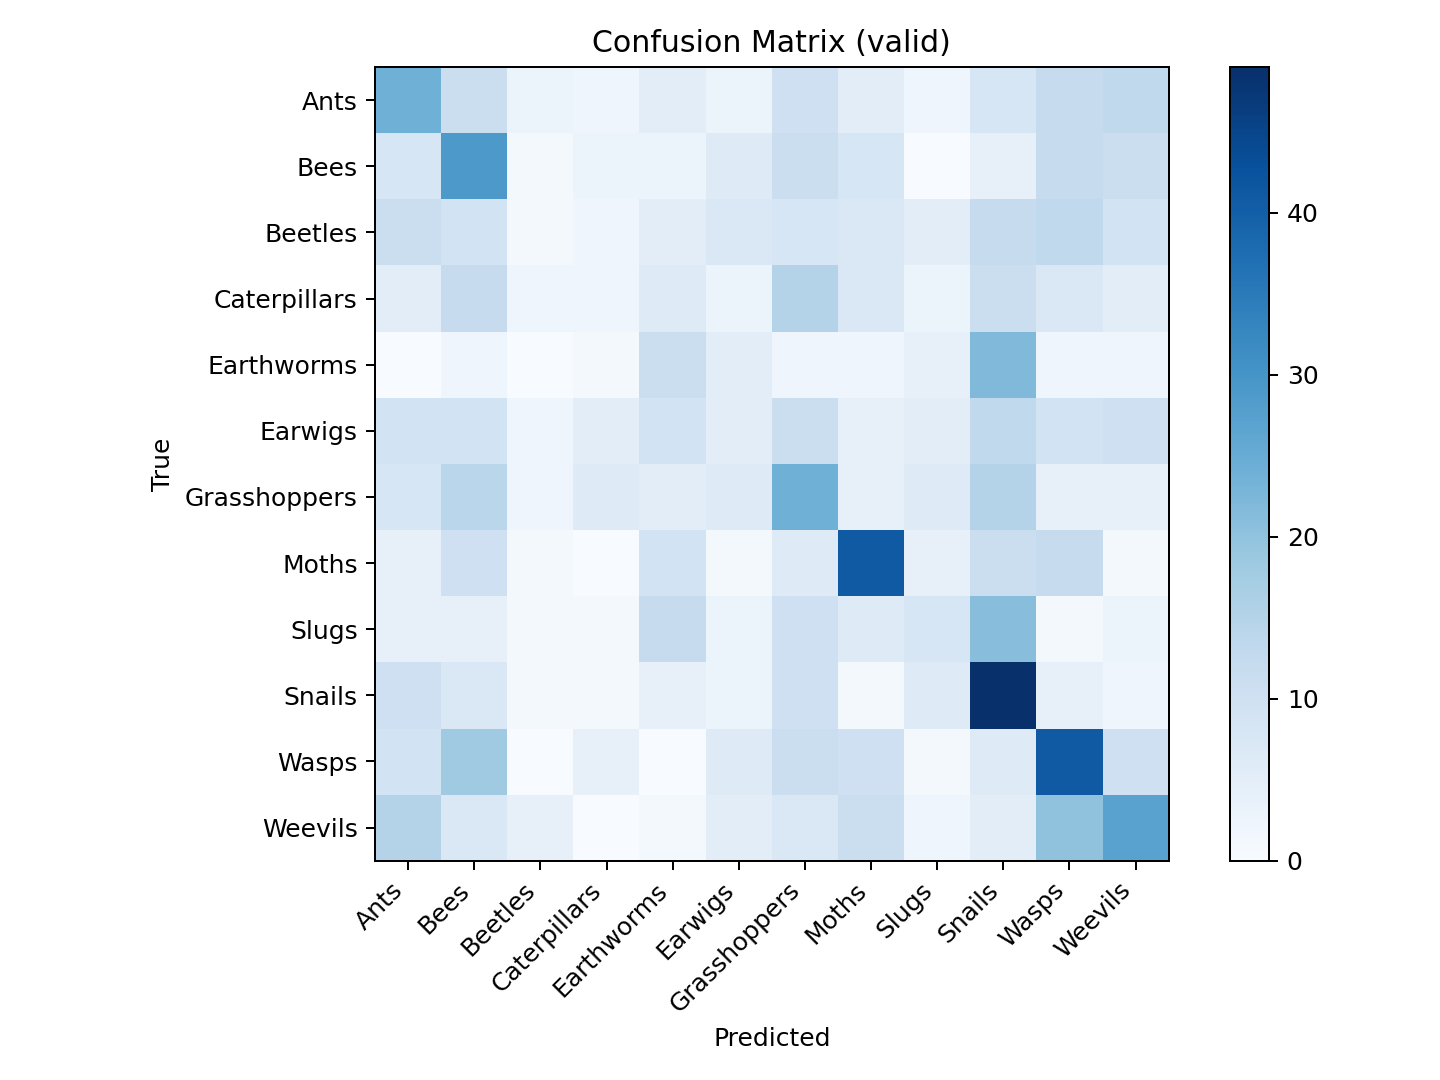

Source data for this figure (header and first rows):
, Ants, Bees, Beetles, Caterpillars, Earthworms, Earwigs, Grasshoppers, Moths, Slugs, Snails, Wasps, Weevils
Ants, 24, 11, 3, 2, 5, 3, 10, 5, 2, 8, 12, 13
Bees, 8, 29, 1, 3, 3, 6, 11, 8, 0, 4, 12, 11
Beetles, 11, 9, 1, 2, 5, 7, 8, 7, 5, 12, 13, 9
Caterpillars, 5, 12, 2, 2, 6, 3, 15, 7, 3, 11, 7, 5
Earthworms, 0, 2, 0, 1, 11, 5, 2, 2, 4, 22, 2, 2
Earwigs, 9, 9, 2, 5, 9, 5, 11, 4, 5, 13, 9, 10
Grasshoppers, 8, 14, 2, 6, 5, 6, 24, 4, 6, 15, 4, 4
Moths, 4, 10, 1, 0, 9, 1, 6, 41, 4, 11, 12, 1
Slugs, 4, 4, 1, 1, 12, 3, 10, 6, 8, 21, 1, 3
Snails, 10, 7, 1, 1, 4, 3, 10, 1, 6, 49, 4, 2
Wasps, 9, 18, 0, 4, 0, 6, 11, 10, 1, 6, 41, 10
Weevils, 15, 7, 4, 0, 1, 5, 7, 11, 2, 5, 20, 27
